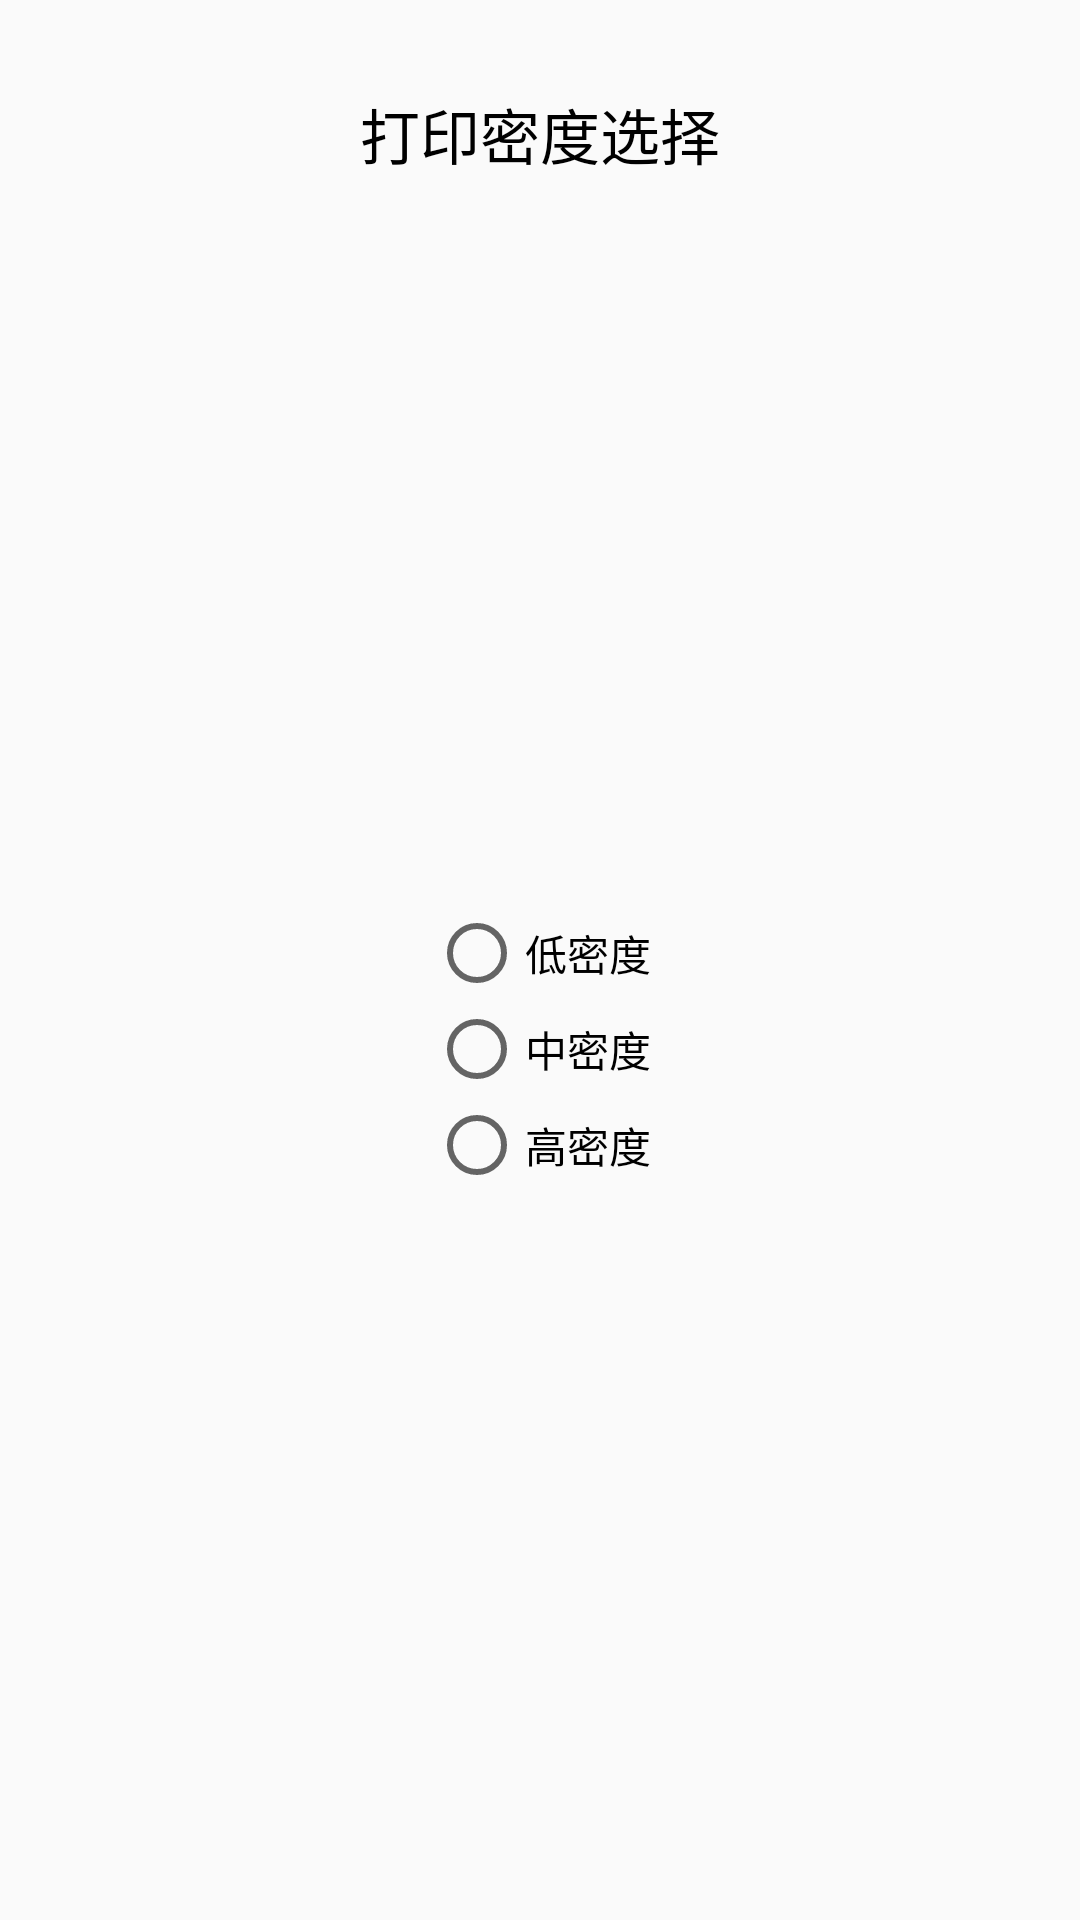

Here is an Android app screen rendered from its layout file. Give the layout XML and the strings, colors and styles it references.
<!-- AndroidManifest.xml: application theme AppThemeWelcome -->
<!-- res/layout/dialog_density_set.xml -->
<?xml version="1.0" encoding="utf-8"?>
<LinearLayout xmlns:android="http://schemas.android.com/apk/res/android"
    android:layout_width="match_parent"
    android:layout_height="match_parent"
    android:orientation="vertical"
    android:background="@drawable/bg_dialog_transfer"
    >

    <TextView
        android:layout_width="match_parent"
        android:layout_height="wrap_content"
        android:text="打印密度选择"
        android:gravity="center"
        android:layout_marginTop="30dp"
        android:layout_marginLeft="70dp"
        android:layout_marginRight="70dp"
        android:textColor="@color/black"
        android:textSize="20dip"
        />

    <RadioGroup
        android:id="@+id/radioGroup"
        android:layout_width="match_parent"
        android:layout_height="match_parent"
        android:layout_marginTop="30dp"
        android:layout_marginBottom="30dp"
        android:layout_marginLeft="20dp"
        android:layout_marginRight="20dp"
        android:gravity="center"
        >

        <RadioButton
            android:id="@+id/radioButton"
            android:layout_width="wrap_content"
            android:layout_height="wrap_content"
            android:text="低密度" />

        <RadioButton
            android:id="@+id/radioButton2"
            android:layout_width="wrap_content"
            android:layout_height="wrap_content"
            android:text="中密度" />

        <RadioButton
            android:id="@+id/radioButton3"
            android:layout_width="wrap_content"
            android:layout_height="wrap_content"
            android:text="高密度" />
    </RadioGroup>

</LinearLayout>
<!-- resources referenced by this layout -->
<resources>
  <color name="black">#FF000000</color>
  <style name="AppThemeWelcome" parent="Theme.AppCompat.Light.NoActionBar">
      </style>
</resources>
